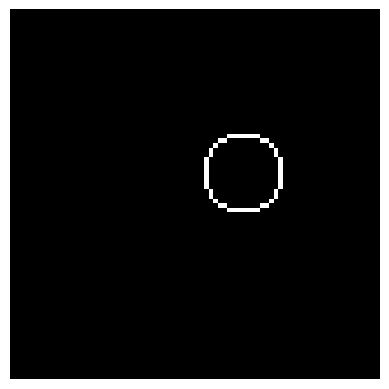

The script that saved this image:
import numpy as np
import matplotlib.pyplot as plt
import math
class Canvas:
    def __init__(self, width, height, color_channels):
        width, height, color_channels = 80, 80, 3
        self.__canvas = np.zeros((height, width, color_channels),dtype=np.uint8)
        print("Init")
    def create_point_set(self,*points):
        if(len(points)%2 != 0):
            raise ValueError("Unfinished coordinate")
        point_set = []
        for i in range(0, len(points), 2):
            temp_set = [points[i], points[(i+1)]]
            point_set.append(temp_set)
        return point_set
    def draw_line(self, x0, y0, x1, y1, thickness = 0, color=(255,255,255)):
        dy = y1 - y0
        dx = x1 - x0
        print(dy, dx)
        if(abs(dy)>abs(dx)):
            if(dy<0):
                x0, x1 = x1, x0
                y0, y1 = y1, y0
            self.__line_drawingV(x0, y0, x1, y1, thickness, color)
        else:
            print("H")
            if(dx<0):
                x0, x1 = x1, x0
                y0, y1 = y1, y0
            self.__line_drawingH(x0, y0, x1, y1, thickness, color)
    def draw_arc(self, point_set, radius, arc_angle = 360, offset = 0, draw_center = False, thickness = 0, color = (255,255,255)):
        for i in range(len(point_set)):
            cx,cy = point_set[i][0], point_set[i][1]
            if(draw_center):
                self.plot_pixel(cx, cy)
            x = radius
            y = 0
            xp = x*math.cos(math.radians(arc_angle+offset)) - y*math.sin(math.radians(arc_angle+offset))
            yp = x*math.sin(math.radians(arc_angle+offset)) + y*math.cos(math.radians(arc_angle+offset))

            pixel_set = []
            p = 1 - 4*radius
            while y >= -x:
                print("working")
                pixel_set.append([x, y])
                if p > 0:
                    x -= 1
                    p += 4*(-2*(x+y)+1)
                    print("shifted")
                else:
                    p += 4*(-2*y+1)
                y -= 1
            for i in range(len(pixel_set)-1, -1, -1):
                print("iter", i)
                temp = [-pixel_set[i][1], -pixel_set[i][0]]
                pixel_set.append(temp)
            l = len(pixel_set)
            x_sign=1
            y_sign=1
            for i in range(3):
                x = len(pixel_set)
                x_sign = (-1)**(i%2+1)
                y_sign = (-1)**(i%2)
                print("Signs:", x_sign, y_sign, i)
                for j in range(x-1, x-l-1, -1):
                    temp = [x_sign*pixel_set[j][0], y_sign*pixel_set[j][1]]
                    pixel_set.append(temp)
            if(radius == 1):
                degrees_per_pixel = 90
                pixels_count = round(arc_angle/90)
            l = len(pixel_set)
            print("L", l)
            degrees_per_pixel = (360/(l-4)) if radius%2 == 1 else (360/(l-8))
            pixel_count = round(arc_angle/degrees_per_pixel)
            starting_pixel = round(offset/degrees_per_pixel)
            if(radius%2 == 1):
                sections = math.floor(arc_angle/90)
            else:
                sections = math.floor(arc_angle/45)
            print("Starting", starting_pixel, "count", pixel_count, "overlap", sections)
            for i in range(starting_pixel, pixel_count+sections):
                print("Px",pixel_set[i][0],"Py", pixel_set[i][1])
                self.plot_pixel(cx+pixel_set[i][0], cy+pixel_set[i][1], color=color)

            
            return pixel_set
    def draw_poly(self,point_set: list, thickness = 0, color = (255,255,255)):
        l = len(point_set)
        if(l<3):
            raise ValueError("Requires at least 3 points")
        for i in range(l):
            self.draw_line(point_set[i][0], point_set[i][1],point_set[(i+1)%l][0], point_set[(i+1)%l][1],thickness, color)
    def __line_drawingH(self, x0, y0, x1, y1, thickness = 0, color=(255,255,255)):
        dx = x1-x0
        dy = y1-y0
        dir = -1 if dy < 0 else 1
        dy = dy*dir
        y = y0
        p = 2*dy - dx
        for i in range(abs(dx)+1):
            self.plot_pixel(x0+i, y)
            if p > 0:
                y += dir
                p = p-2*dx
            p = p+2*dy
    def __line_drawingV(self, x0, y0, x1, y1, thickness = 0, color=(255,255,255)):
        dx = x1-x0
        #print("x0", x0)
        dy = y1-y0
        dir = -1 if dx < 0 else 1
        dx = dx*dir
        x = x0
        p = 2*dx - dy
        for i in range(abs(dy)+1):
            self.plot_pixel(x, y0+i)
            if p > 0:
                x += dir
                print(x)
                p = p-2*dy
            p = p+2*dx
    def plot_point_set(self, point_set, color = (255,255,255)):
        for i in range(len(point_set)):
            self.plot_pixel(point_set[i][0],point_set[i][1], color)
    def plot_pixel(self, x, y, color = (255,255,255)):
        print(x, y)
        self.__canvas[y,x] = color
    def render(self):
        print("opening")
        plt.imshow(self.__canvas)
        plt.axis("off")
        plt.show()
        """def __line_drawing_old(x0, y0, x1, y1, thickness, color=(255,255,255)):
        y_dif = y1-y0
        x_dif = x1-x0
        slope = y_dif/x_dif
        end_pos = y0
        print(x_dif, abs(x_dif), slope, math.ceil(slope))
        for x in range(abs(x_dif)+1):
            neg = 1
            if slope<0:
                neg = -1
            r = math.ceil(neg*slope)
            if(neg == 1):
                canvas[(end_pos-thickness):(r+end_pos+thickness), (x+x0)] = color
            else:
                canvas[(-r+end_pos-thickness):(end_pos+thickness), (x+x0)] = color
            print("r:", r, "end:", end_pos)
            end_pos = math.floor(slope*(x+1)+y0) """

def main():

    canvas = Canvas(80, 30, 3)
    #canvas.draw_line(30,30, 40, 45)
    p1 = canvas.create_point_set(13, 45, 47, 32, 11, 20, 72, 37)
    print("Length",len(p1))
    #canvas.draw_poly(p1)
    s1 = canvas.draw_arc([[50,35]], 8,360)
    #canvas.plot_point_set(s1)
    canvas.render()




if __name__ == "__main__":
        main()


    
  
